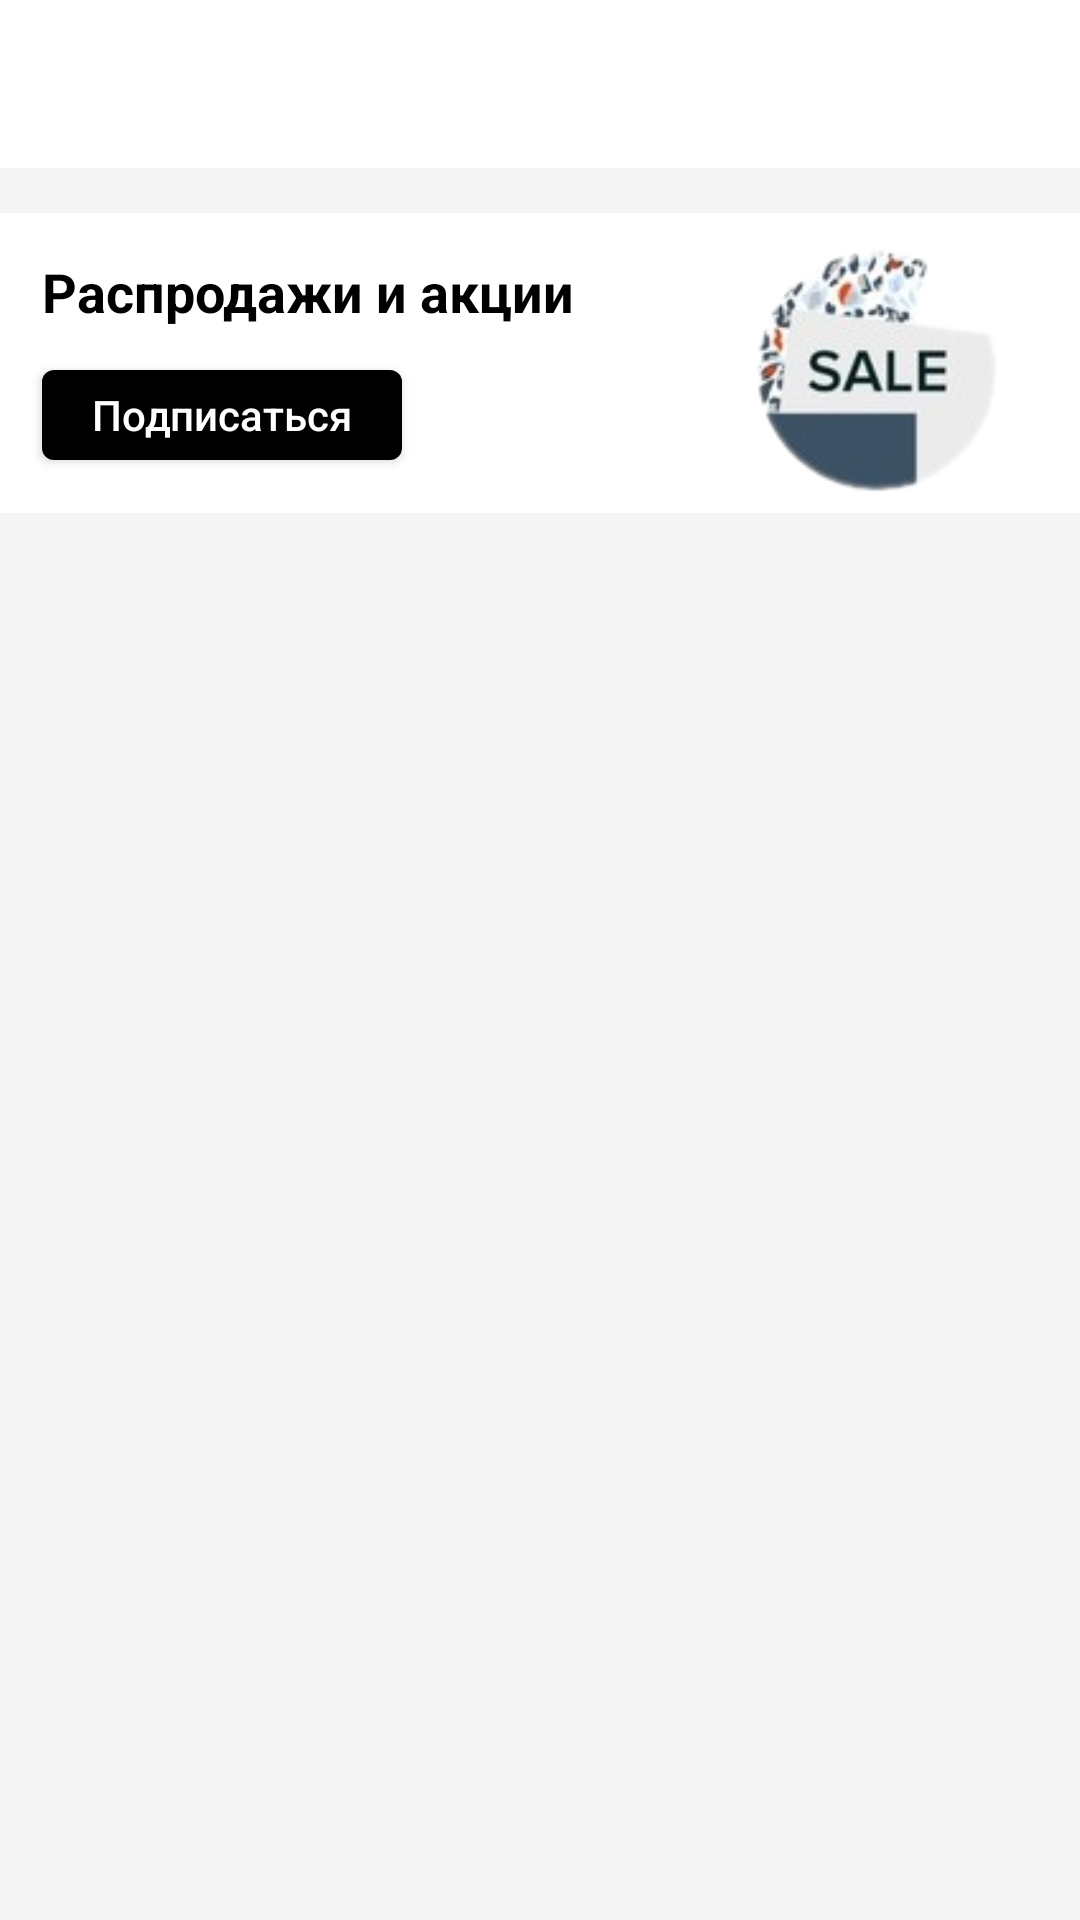

The Android layout XML behind this screen, and the referenced resources:
<!-- AndroidManifest.xml: application theme Theme.LamodaCopy -->
<!-- res/layout/fragment_managing_subscriptions.xml -->
<?xml version="1.0" encoding="utf-8"?>
<androidx.constraintlayout.widget.ConstraintLayout
    xmlns:android="http://schemas.android.com/apk/res/android"
    xmlns:app="http://schemas.android.com/apk/res-auto"
    xmlns:tools="http://schemas.android.com/tools"
    android:layout_width="match_parent"
    android:layout_height="match_parent"
    android:background="@color/gray"
    tools:context=".managingSubscriptionsFragment">

    <com.google.android.material.appbar.MaterialToolbar
        android:layout_width="match_parent"
        android:layout_height="?android:actionBarSize"
        android:id="@+id/toolbarManagingSertificate"
        tools:ignore="MissingConstraints"
        android:background="@color/white"/>

    <androidx.constraintlayout.widget.ConstraintLayout
        android:id="@+id/constraintLayout"
        android:layout_width="match_parent"
        android:layout_height="100dp"
        android:layout_marginTop="15dp"
        android:background="@color/white"
        app:layout_constraintTop_toBottomOf="@+id/toolbarManagingSertificate"
        tools:ignore="MissingConstraints">

        <TextView
            android:id="@+id/tvSales"
            android:layout_width="wrap_content"
            android:layout_height="wrap_content"
            android:layout_marginStart="14dp"
            android:layout_marginTop="14dp"
            android:text="@string/salesAndPromotions"
            android:textColor="@color/black"
            android:textSize="18sp"
            android:textStyle="bold"
            app:layout_constraintStart_toStartOf="parent"
            app:layout_constraintTop_toTopOf="parent" />

        <Button
            android:id="@+id/btnSubscribe"
            android:layout_width="120dp"
            android:layout_height="30dp"
            android:layout_marginStart="14dp"
            android:layout_marginTop="14dp"
            android:background="@drawable/blackbuttonwithradius"
            android:text="@string/btnSubscribe"
            android:textAllCaps="false"
            android:textColor="@color/white"
            app:layout_constraintStart_toStartOf="parent"
            app:layout_constraintTop_toBottomOf="@+id/tvSales" />

        <ImageView
            android:id="@+id/ivSale"
            android:layout_width="wrap_content"
            android:layout_height="wrap_content"
            android:src="@drawable/sale"
            app:layout_constraintBottom_toBottomOf="parent"
            app:layout_constraintEnd_toEndOf="parent"
            app:layout_constraintTop_toTopOf="parent" />

    </androidx.constraintlayout.widget.ConstraintLayout>

    <androidx.constraintlayout.widget.ConstraintLayout
        android:layout_width="match_parent"
        android:layout_height="590dp"
        android:background="@color/gray"
        app:layout_constraintTop_toBottomOf="@+id/constraintLayout"
        tools:ignore="MissingConstraints" />

</androidx.constraintlayout.widget.ConstraintLayout>
<!-- resources referenced by this layout -->
<resources>
  <color name="black">#FF000000</color>
  <color name="gray">#f5f5f5</color>
  <color name="white">#FFFFFFFF</color>
  <!-- drawable blackbuttonwithradius (drawable) -->
  <?xml version="1.0" encoding="utf-8"?>
  <shape xmlns:android="http://schemas.android.com/apk/res/android"
      android:shape="rectangle">
      <corners android:radius="4dp"/>
      <solid android:color="@android:color/black" />
  </shape>
  <!-- drawable sale: png bitmap (drawable, 16506 bytes) -->
  <string name="btnSubscribe">Подписаться</string>
  <string name="salesAndPromotions">Распродажи и акции</string>
  <style name="Theme.LamodaCopy" parent="Theme.AppCompat.Light.NoActionBar" />
</resources>
